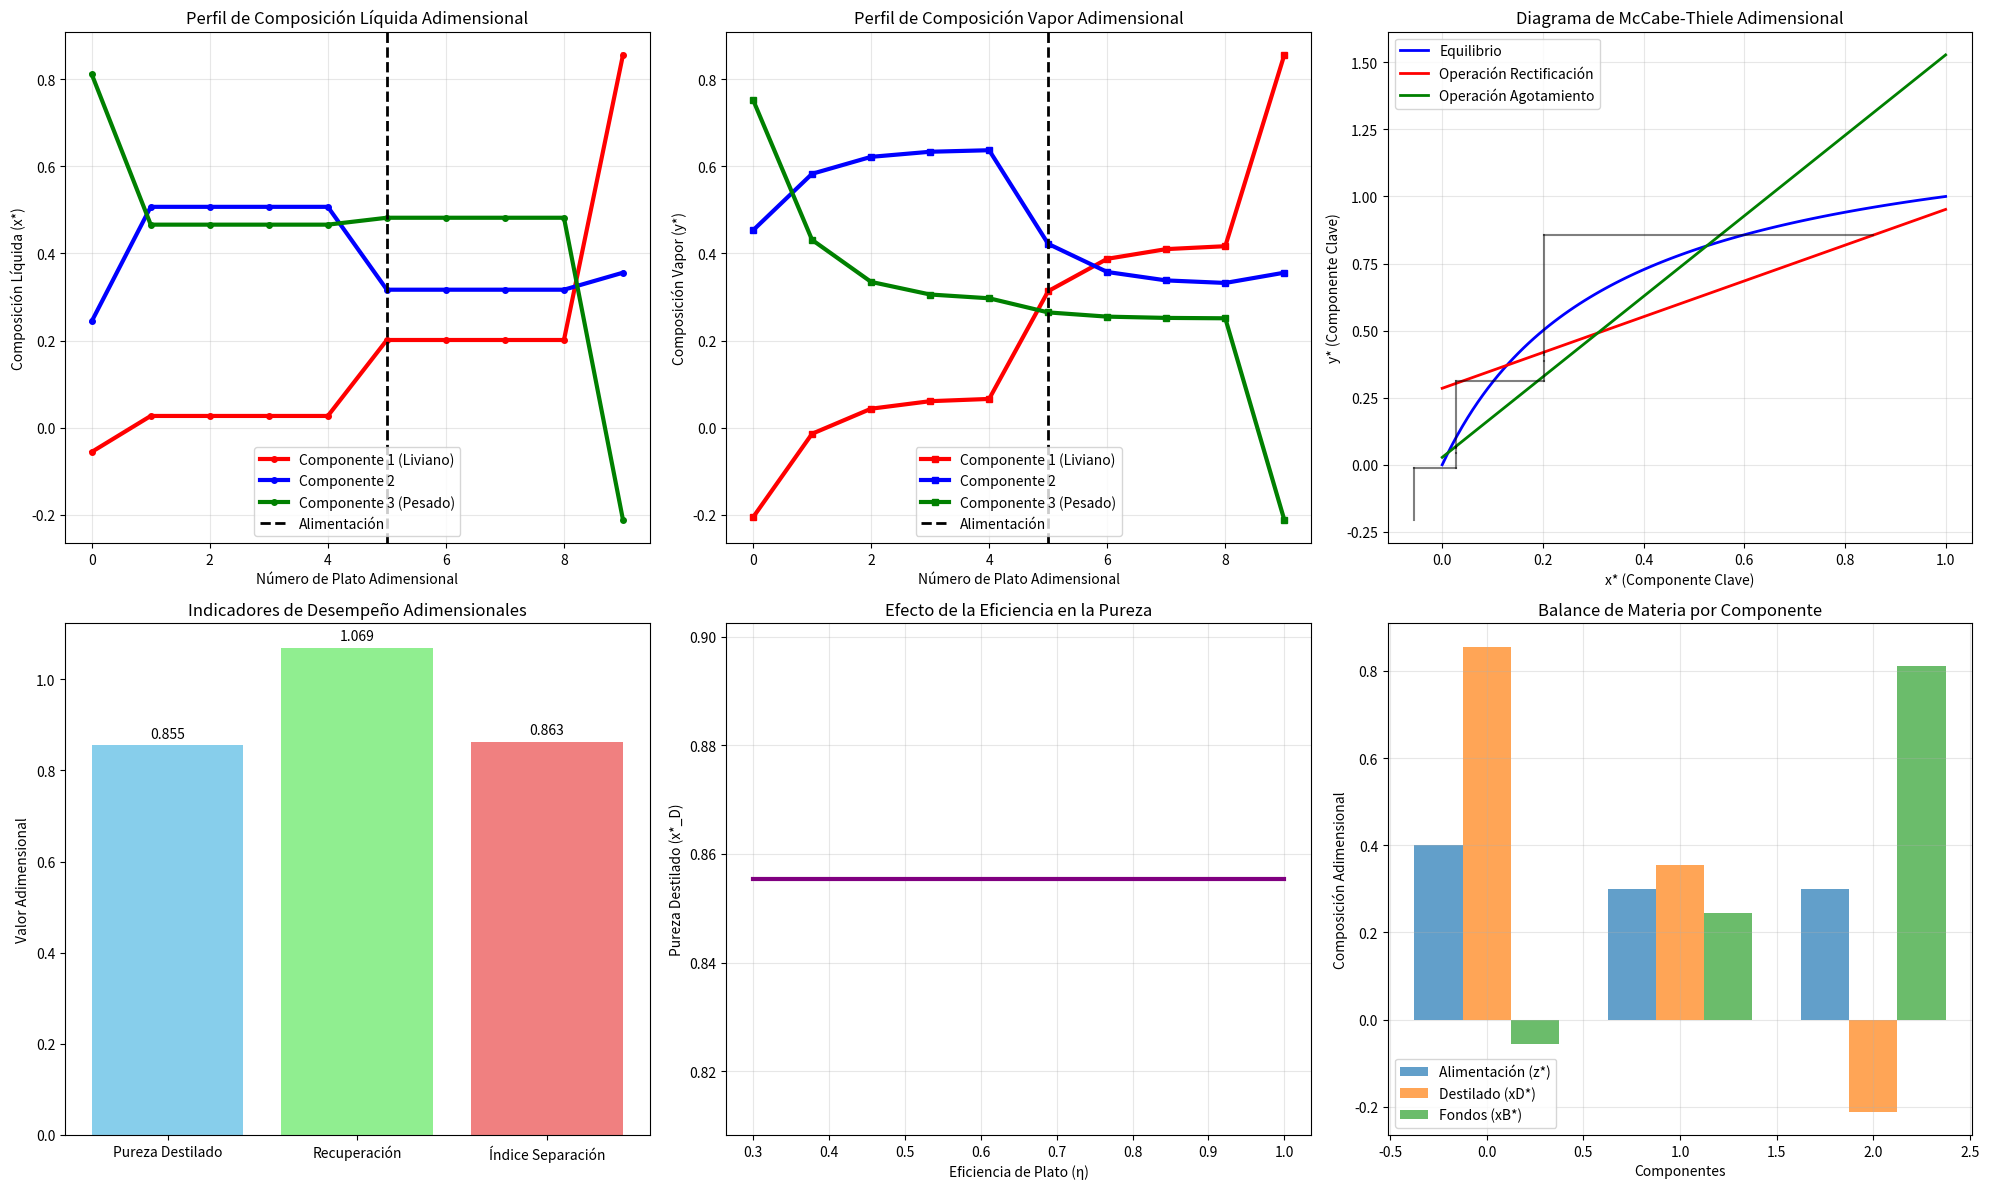
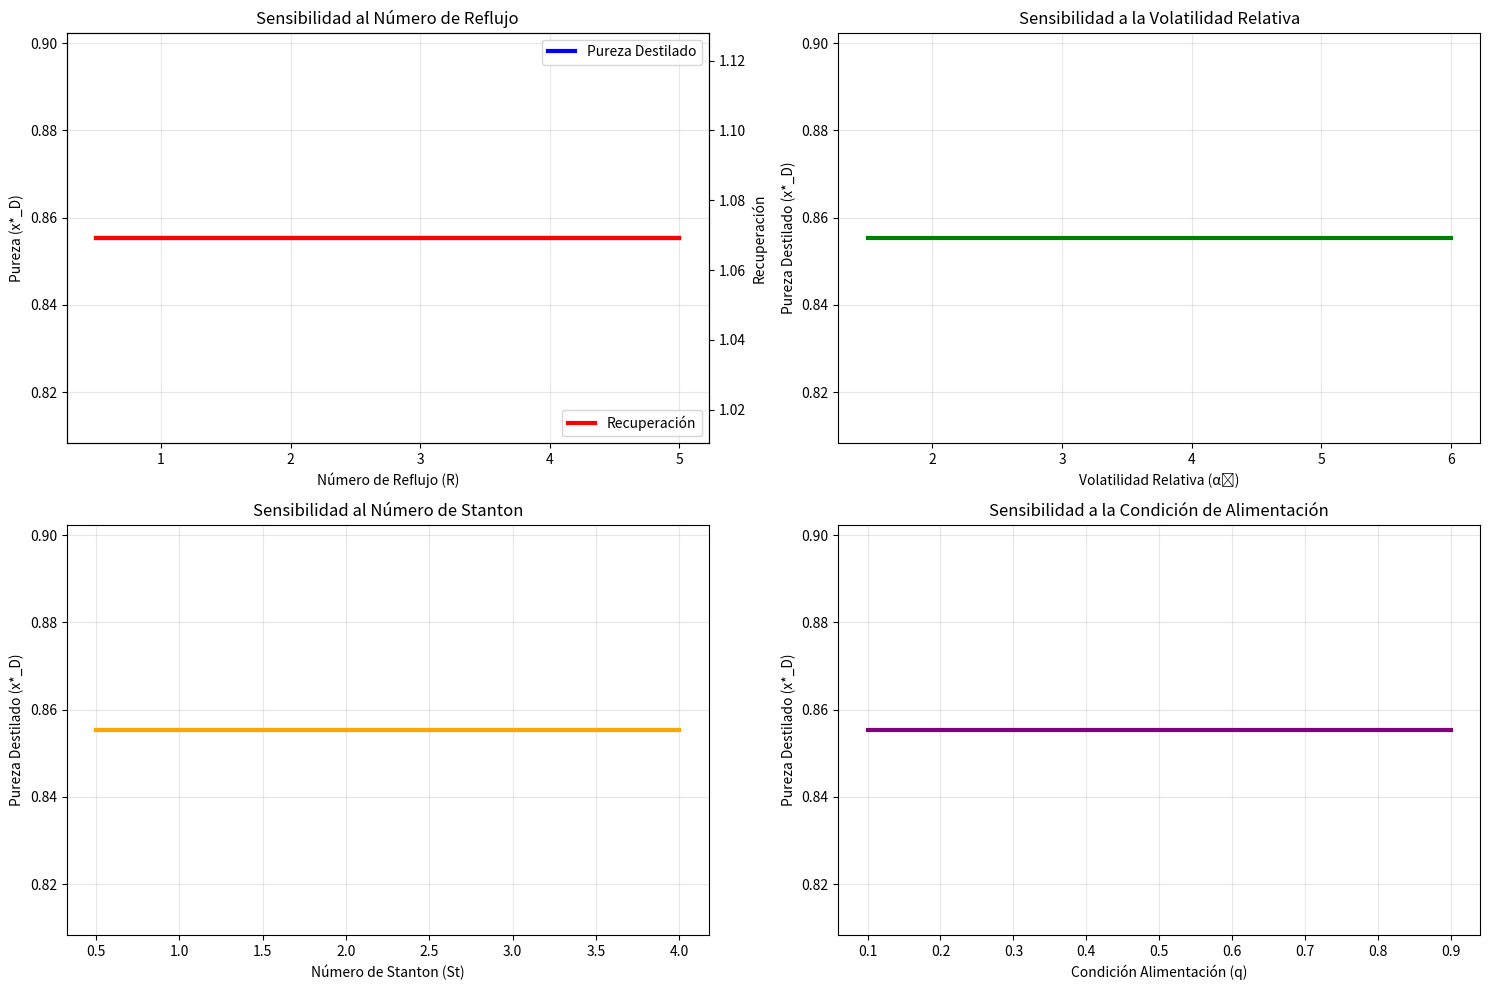

Write Python code to recreate these figures, in order.
import numpy as np
import matplotlib.pyplot as plt
from scipy.optimize import fsolve
from scipy.integrate import solve_ivp
import matplotlib.gridspec as gridspec

class DimensionlessDistillation:
    """
    Modelo de Destilación Multicomponente Adimensional
    Usando números adimensionales y el método de McCabe-Thiele generalizado
    """
    
    def __init__(self, n_components=3):
        self.n_components = n_components
        
        # ===========================================
        # PARÁMETROS ADIMENSIONALES
        # ===========================================
        
        # Número de Stanton de transferencia de masa
        self.St_m = 2.0
        
        # Número de Reflujo (R) - Razón reflujo/alimentación
        self.R = 2.0
        
        # Número de Stripping (S) - Razón vaporización/alimentación  
        self.S = 2.0
        
        # Número de Eficiencia de Plato (η)
        self.eta_plate = 0.7
        
        # Número de Presión Relativa (Π)
        self.Pi = 1.0  # Presión adimensional P/P_ref
        
        # Número de Volatilidad Relativa (α)
        self.alpha = np.array([4.0, 2.0, 1.0])  # Volatilidades relativas
        
        # Fracción alimentación adimensional (q)
        self.q = 0.5  # 0 < q < 1 (líquido saturado)
        
        # Composición alimentación adimensional
        self.zF = np.array([0.4, 0.3, 0.3])  # Suma = 1.0
        
        # Número de platos
        self.N_stages = 10
        
    def dimensionless_vapor_liquid_equilibrium(self, x_star, stage_temp_star):
        """
        Relación de equilibrio vapor-líquido adimensional
        y*_i = (α_i * x*_i) / (Σ α_j * x*_j)
        """
        numerator = self.alpha * x_star
        denominator = np.sum(numerator)
        
        if denominator == 0:
            return x_star.copy()
        
        y_star_eq = numerator / denominator
        return y_star_eq
    
    def dimensionless_operating_line_rectifying(self, x_star, R, xD_star):
        """
        Línea de operación adimensional para sección de rectificación
        y* = [R/(R+1)] * x* + [1/(R+1)] * xD*
        """
        term1 = (R / (R + 1)) * x_star
        term2 = (1 / (R + 1)) * xD_star
        return term1 + term2
    
    def dimensionless_operating_line_stripping(self, x_star, S, xB_star):
        """
        Línea de operación adimensional para sección de agotamiento
        y* = [(S+1)/S] * x* - [1/S] * xB*
        """
        term1 = ((S + 1) / S) * x_star
        term2 = (1 / S) * xB_star
        return term1 - term2
    
    def dimensionless_murphree_efficiency(self, y_star_actual, y_star_prev, y_star_eq):
        """
        Eficiencia de Murphree adimensional
        EM = (y*_actual - y*_prev) / (y*_eq - y*_prev)
        """
        denominator = y_star_eq - y_star_prev
        mask = np.abs(denominator) > 1e-10
        efficiency = np.zeros_like(y_star_actual)
        efficiency[mask] = (y_star_actual[mask] - y_star_prev[mask]) / denominator[mask]
        return efficiency
    
    def solve_dimensionless_column(self):
        """
        Resuelve la columna de destilación adimensional usando método de McCabe-Thiele
        """
        # Inicializar matrices de composición
        x_star = np.zeros((self.N_stages, self.n_components))
        y_star = np.zeros((self.N_stages, self.n_components))
        
        # Condiciones de contorno (estimaciones iniciales)
        xD_star_guess = np.array([0.9, 0.08, 0.02])  # Destilado rico en componente 1
        xB_star_guess = np.array([0.05, 0.35, 0.6])  # Fondos rico en componente 3
        
        # Encontrar condiciones de operación consistentes
        def column_equations(vars):
            xD, xB = vars[:self.n_components], vars[self.n_components:2*self.n_components]
            
            # Balances globales de materia
            total_balance = np.sum(xD) - 1.0  # Normalización
            total_balance += np.sum(xB) - 1.0
            
            # Balances por componente
            comp_balance = self.zF - (0.5 * xD + 0.5 * xB)  # D = B = 0.5*F adimensional
            
            return np.concatenate([ [total_balance], comp_balance, [np.sum(xD)-1, np.sum(xB)-1] ])
        
        # Resolver balances
        initial_guess = np.concatenate([xD_star_guess, xB_star_guess])
        solution = fsolve(column_equations, initial_guess, xtol=1e-8)
        
        xD_star = solution[:self.n_components]
        xB_star = solution[self.n_components:2*self.n_components]
        
        # Normalizar
        xD_star = xD_star / np.sum(xD_star)
        xB_star = xB_star / np.sum(xB_star)
        
        print(f"Composición destilado adimensional: {xD_star}")
        print(f"Composición fondos adimensional: {xB_star}")
        
        # Ubicación del plato de alimentación (adimensional)
        feed_stage = int(self.N_stages * self.q)
        
        # Inicializar composiciones
        x_star[0, :] = xB_star  # Fondos
        y_star[0, :] = self.dimensionless_vapor_liquid_equilibrium(xB_star, 0.8)
        
        # Calcular composiciones etapa por etapa
        for stage in range(1, self.N_stages):
            if stage < feed_stage:
                # Sección de agotamiento
                y_star_prev = y_star[stage-1, :]
                x_star_eq_guess = x_star[stage-1, :]  # Guess inicial
                
                def stripping_equations(x_curr):
                    y_eq = self.dimensionless_vapor_liquid_equilibrium(x_curr, 0.5)
                    y_op = self.dimensionless_operating_line_stripping(x_curr, self.S, xB_star)
                    return y_eq - y_op
                
                x_sol = fsolve(stripping_equations, x_star_eq_guess, xtol=1e-8)
                x_star[stage, :] = x_sol / np.sum(x_sol)
                y_star[stage, :] = self.dimensionless_operating_line_stripping(x_star[stage, :], self.S, xB_star)
                
            else:
                # Sección de rectificación
                y_star_prev = y_star[stage-1, :]
                x_star_eq_guess = x_star[stage-1, :]
                
                def rectifying_equations(x_curr):
                    y_eq = self.dimensionless_vapor_liquid_equilibrium(x_curr, 0.5)
                    y_op = self.dimensionless_operating_line_rectifying(x_curr, self.R, xD_star)
                    return y_eq - y_op
                
                x_sol = fsolve(rectifying_equations, x_star_eq_guess, xtol=1e-8)
                x_star[stage, :] = x_sol / np.sum(x_sol)
                y_star[stage, :] = self.dimensionless_operating_line_rectifying(x_star[stage, :], self.R, xD_star)
        
        # Aplicar eficiencia de plato
        for stage in range(1, self.N_stages):
            y_star_eq = self.dimensionless_vapor_liquid_equilibrium(x_star[stage, :], 0.5)
            y_star_actual = y_star[stage-1, :] + self.eta_plate * (y_star_eq - y_star[stage-1, :])
            y_star[stage, :] = y_star_actual / np.sum(y_star_actual)
        
        # Última etapa - condensador
        x_star[-1, :] = xD_star
        y_star[-1, :] = xD_star  # Reflujo total
        
        return x_star, y_star, xD_star, xB_star, feed_stage
    
    def calculate_dimensionless_performance(self, x_star, y_star, xD_star, xB_star):
        """
        Calcula indicadores de desempeño adimensionales
        """
        # Pureza del destilado (componente más volátil)
        distillate_purity = xD_star[0]
        
        # Recuperación del componente clave
        recovery_key = (0.5 * xD_star[0]) / self.zF[0]  # D*xD / F*zF
        
        # Eficiencia de separación adimensional
        separation_index = (xD_star[0] - xB_star[0]) / (1 - xB_star[0])
        
        # Número de platos teóricos adimensionales
        theoretical_stages = self.N_stages * self.eta_plate
        
        return {
            'distillate_purity': distillate_purity,
            'recovery': recovery_key,
            'separation_index': separation_index,
            'theoretical_stages': theoretical_stages
        }

def plot_dimensionless_distillation_results(stages, x_star, y_star, feed_stage, performance):
    """Visualiza resultados de la destilación adimensional"""
    fig = plt.figure(figsize=(20, 12))
    gs = gridspec.GridSpec(2, 3, figure=fig)
    
    stage_numbers = np.arange(len(stages))
    
    # 1. Perfiles de composición líquida adimensional
    ax1 = fig.add_subplot(gs[0, 0])
    colors = ['red', 'blue', 'green']
    labels = ['Componente 1 (Liviano)', 'Componente 2', 'Componente 3 (Pesado)']
    
    for i in range(x_star.shape[1]):
        ax1.plot(stage_numbers, x_star[:, i], color=colors[i], 
                linewidth=3, marker='o', markersize=4, label=labels[i])
    
    ax1.axvline(x=feed_stage, color='black', linestyle='--', linewidth=2, label='Alimentación')
    ax1.set_xlabel('Número de Plato Adimensional')
    ax1.set_ylabel('Composición Líquida (x*)')
    ax1.legend()
    ax1.grid(True, alpha=0.3)
    ax1.set_title('Perfil de Composición Líquida Adimensional')
    
    # 2. Perfiles de composición vapor adimensional
    ax2 = fig.add_subplot(gs[0, 1])
    for i in range(y_star.shape[1]):
        ax2.plot(stage_numbers, y_star[:, i], color=colors[i], 
                linewidth=3, marker='s', markersize=4, label=labels[i])
    
    ax2.axvline(x=feed_stage, color='black', linestyle='--', linewidth=2, label='Alimentación')
    ax2.set_xlabel('Número de Plato Adimensional')
    ax2.set_ylabel('Composición Vapor (y*)')
    ax2.legend()
    ax2.grid(True, alpha=0.3)
    ax2.set_title('Perfil de Composición Vapor Adimensional')
    
    # 3. Diagrama de McCabe-Thiele adimensional (para componente clave)
    ax3 = fig.add_subplot(gs[0, 2])
    
    # Línea de equilibrio
    x_eq = np.linspace(0, 1, 100)
    y_eq = distillation.alpha[0] * x_eq / (1 + (distillation.alpha[0] - 1) * x_eq)
    ax3.plot(x_eq, y_eq, 'b-', linewidth=2, label='Equilibrio')
    
    # Línea operación rectificación
    x_rect = np.linspace(0, 1, 100)
    y_rect = distillation.dimensionless_operating_line_rectifying(x_rect, distillation.R, performance['xD_star'][0])
    ax3.plot(x_rect, y_rect, 'r-', linewidth=2, label='Operación Rectificación')
    
    # Línea operación agotamiento
    x_strip = np.linspace(0, 1, 100)
    y_strip = distillation.dimensionless_operating_line_stripping(x_strip, distillation.S, performance['xB_star'][0])
    ax3.plot(x_strip, y_strip, 'g-', linewidth=2, label='Operación Agotamiento')
    
    # Escalones de McCabe-Thiele
    for i in range(len(stages)-1):
        ax3.plot([x_star[i, 0], x_star[i, 0]], [y_star[i, 0], y_star[i+1, 0]], 'k-', alpha=0.5)
        ax3.plot([x_star[i, 0], x_star[i+1, 0]], [y_star[i+1, 0], y_star[i+1, 0]], 'k-', alpha=0.5)
    
    ax3.set_xlabel('x* (Componente Clave)')
    ax3.set_ylabel('y* (Componente Clave)')
    ax3.legend()
    ax3.grid(True, alpha=0.3)
    ax3.set_title('Diagrama de McCabe-Thiele Adimensional')
    
    # 4. Indicadores de desempeño
    ax4 = fig.add_subplot(gs[1, 0])
    metrics = ['Pureza Destilado', 'Recuperación', 'Índice Separación']
    values = [performance['distillate_purity'], performance['recovery'], performance['separation_index']]
    
    bars = ax4.bar(metrics, values, color=['skyblue', 'lightgreen', 'lightcoral'])
    ax4.set_ylabel('Valor Adimensional')
    ax4.set_title('Indicadores de Desempeño Adimensionales')
    
    # Agregar valores en las barras
    for bar, value in zip(bars, values):
        ax4.text(bar.get_x() + bar.get_width()/2, bar.get_height() + 0.01,
                f'{value:.3f}', ha='center', va='bottom')
    
    # 5. Efecto de la eficiencia
    ax5 = fig.add_subplot(gs[1, 1])
    eta_values = np.linspace(0.3, 1.0, 50)
    purity_values = []
    
    for eta in eta_values:
        temp_distillation = DimensionlessDistillation()
        temp_distillation.eta_plate = eta
        x_temp, y_temp, xD_temp, xB_temp, _ = temp_distillation.solve_dimensionless_column()
        purity = xD_temp[0]
        purity_values.append(purity)
    
    ax5.plot(eta_values, purity_values, 'purple', linewidth=3)
    ax5.set_xlabel('Eficiencia de Plato (η)')
    ax5.set_ylabel('Pureza Destilado (x*_D)')
    ax5.grid(True, alpha=0.3)
    ax5.set_title('Efecto de la Eficiencia en la Pureza')
    
    # 6. Balance de materia adimensional
    ax6 = fig.add_subplot(gs[1, 2])
    components = ['Comp 1', 'Comp 2', 'Comp 3']
    feed = distillation.zF
    distillate = performance['xD_star']
    bottoms = performance['xB_star']
    
    x_pos = np.arange(len(components))
    width = 0.25
    
    ax6.bar(x_pos - width, feed, width, label='Alimentación (z*)', alpha=0.7)
    ax6.bar(x_pos, distillate, width, label='Destilado (xD*)', alpha=0.7)
    ax6.bar(x_pos + width, bottoms, width, label='Fondos (xB*)', alpha=0.7)
    
    ax6.set_xlabel('Componentes')
    ax6.set_ylabel('Composición Adimensional')
    ax6.set_title('Balance de Materia por Componente')
    ax6.legend()
    ax6.grid(True, alpha=0.3)
    
    plt.tight_layout()
    plt.show()

def dimensionless_sensitivity_analysis():
    """Análisis de sensibilidad de parámetros adimensionales"""
    print("\n" + "="*60)
    print("ANÁLISIS DE SENSIBILIDAD ADIMENSIONAL")
    print("="*60)
    
    fig, axes = plt.subplots(2, 2, figsize=(15, 10))
    
    # Sensibilidad al número de reflujo
    R_values = np.linspace(0.5, 5.0, 20)
    purity_R = []
    recovery_R = []
    
    for R in R_values:
        temp_distill = DimensionlessDistillation()
        temp_distill.R = R
        x_temp, y_temp, xD_temp, xB_temp, _ = temp_distill.solve_dimensionless_column()
        perf = temp_distill.calculate_dimensionless_performance(x_temp, y_temp, xD_temp, xB_temp)
        purity_R.append(perf['distillate_purity'])
        recovery_R.append(perf['recovery'])
    
    axes[0, 0].plot(R_values, purity_R, 'b-', linewidth=3, label='Pureza Destilado')
    axes[0, 0].set_xlabel('Número de Reflujo (R)')
    axes[0, 0].set_ylabel('Pureza (x*_D)')
    axes[0, 0].grid(True, alpha=0.3)
    axes[0, 0].set_title('Sensibilidad al Número de Reflujo')
    axes[0, 0].legend()
    
    axes_twin = axes[0, 0].twinx()
    axes_twin.plot(R_values, recovery_R, 'r-', linewidth=3, label='Recuperación')
    axes_twin.set_ylabel('Recuperación')
    axes_twin.legend(loc='lower right')
    
    # Sensibilidad a la volatilidad relativa
    alpha_values = np.linspace(1.5, 6.0, 20)
    purity_alpha = []
    
    for alpha in alpha_values:
        temp_distill = DimensionlessDistillation()
        temp_distill.alpha = np.array([alpha, 2.0, 1.0])
        x_temp, y_temp, xD_temp, xB_temp, _ = temp_distill.solve_dimensionless_column()
        perf = temp_distill.calculate_dimensionless_performance(x_temp, y_temp, xD_temp, xB_temp)
        purity_alpha.append(perf['distillate_purity'])
    
    axes[0, 1].plot(alpha_values, purity_alpha, 'g-', linewidth=3)
    axes[0, 1].set_xlabel('Volatilidad Relativa (α₁)')
    axes[0, 1].set_ylabel('Pureza Destilado (x*_D)')
    axes[0, 1].grid(True, alpha=0.3)
    axes[0, 1].set_title('Sensibilidad a la Volatilidad Relativa')
    
    # Sensibilidad al número de Stanton
    St_values = np.linspace(0.5, 4.0, 20)
    purity_St = []
    
    for St in St_values:
        temp_distill = DimensionlessDistillation()
        temp_distill.St_m = St
        x_temp, y_temp, xD_temp, xB_temp, _ = temp_distill.solve_dimensionless_column()
        perf = temp_distill.calculate_dimensionless_performance(x_temp, y_temp, xD_temp, xB_temp)
        purity_St.append(perf['distillate_purity'])
    
    axes[1, 0].plot(St_values, purity_St, 'orange', linewidth=3)
    axes[1, 0].set_xlabel('Número de Stanton (St)')
    axes[1, 0].set_ylabel('Pureza Destilado (x*_D)')
    axes[1, 0].grid(True, alpha=0.3)
    axes[1, 0].set_title('Sensibilidad al Número de Stanton')
    
    # Sensibilidad a la condición de alimentación
    q_values = np.linspace(0.1, 0.9, 20)
    purity_q = []
    
    for q in q_values:
        temp_distill = DimensionlessDistillation()
        temp_distill.q = q
        x_temp, y_temp, xD_temp, xB_temp, _ = temp_distill.solve_dimensionless_column()
        perf = temp_distill.calculate_dimensionless_performance(x_temp, y_temp, xD_temp, xB_temp)
        purity_q.append(perf['distillate_purity'])
    
    axes[1, 1].plot(q_values, purity_q, 'purple', linewidth=3)
    axes[1, 1].set_xlabel('Condición Alimentación (q)')
    axes[1, 1].set_ylabel('Pureza Destilado (x*_D)')
    axes[1, 1].grid(True, alpha=0.3)
    axes[1, 1].set_title('Sensibilidad a la Condición de Alimentación')
    
    plt.tight_layout()
    plt.show()

def main():
    # ===========================================
    # SIMULACIÓN DE DESTILACIÓN ADIMENSIONAL
    # ===========================================
    print("Inicializando Columna de Destilación Adimensional...")
    global distillation
    distillation = DimensionlessDistillation(n_components=3)
    
    print("\n" + "="*60)
    print("PARÁMETROS ADIMENSIONALES")
    print("="*60)
    print(f"Número de Reflujo (R): {distillation.R}")
    print(f"Número de Stripping (S): {distillation.S}")
    print(f"Número de Stanton (St): {distillation.St_m}")
    print(f"Eficiencia de Plato (η): {distillation.eta_plate}")
    print(f"Volatilidades Relativas (α): {distillation.alpha}")
    print(f"Condición Alimentación (q): {distillation.q}")
    print(f"Composición Alimentación (z*): {distillation.zF}")
    
    # ===========================================
    # RESOLVER COLUMNA ADIMENSIONAL
    # ===========================================
    print("\nResolviendo columna de destilación adimensional...")
    x_star, y_star, xD_star, xB_star, feed_stage = distillation.solve_dimensionless_column()
    
    # ===========================================
    # CÁLCULO DE INDICADORES DE DESEMPEÑO
    # ===========================================
    performance = distillation.calculate_dimensionless_performance(x_star, y_star, xD_star, xB_star)
    performance['xD_star'] = xD_star
    performance['xB_star'] = xB_star
    
    # ===========================================
    # RESULTADOS NUMÉRICOS
    # ===========================================
    print("\n" + "="*60)
    print("RESULTADOS DE LA DESTILACIÓN ADIMENSIONAL")
    print("="*60)
    print(f"Composición destilado: {xD_star}")
    print(f"Composición fondos: {xB_star}")
    print(f"Pureza destilado (componente 1): {performance['distillate_purity']:.4f}")
    print(f"Recuperación componente 1: {performance['recovery']:.4f}")
    print(f"Índice de separación: {performance['separation_index']:.4f}")
    print(f"Platos teóricos equivalentes: {performance['theoretical_stages']:.1f}")
    print(f"Plato de alimentación: {feed_stage}")
    
    # ===========================================
    # VISUALIZACIÓN
    # ===========================================
    print("\nGenerando gráficas adimensionales...")
    stages = np.arange(distillation.N_stages)
    plot_dimensionless_distillation_results(stages, x_star, y_star, feed_stage, performance)
    
    # ===========================================
    # ANÁLISIS DE SENSIBILIDAD
    # ===========================================
    dimensionless_sensitivity_analysis()

if __name__ == "__main__":
    main()
